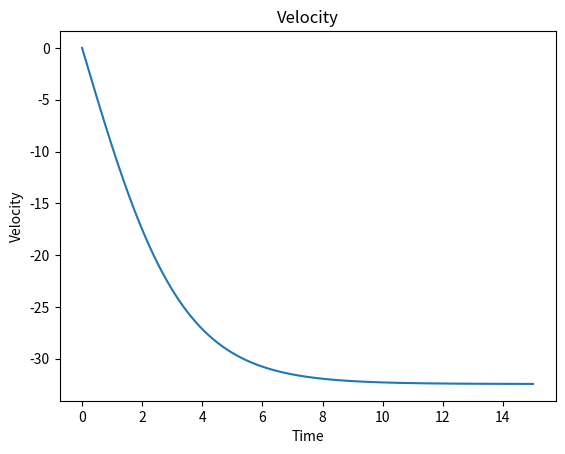
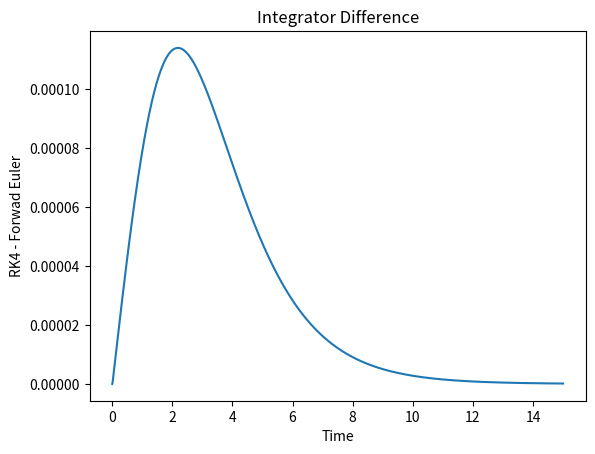

These figures' Python source, in order:
import math
import matplotlib.pyplot as plt

rho = 1.225
c_d = 0.5
m = 0.2# kg (softball)
g = 9.8 #m/s^2

A = (math.pi*0.044**2) # cross-sectional area of a softball
b = (rho * c_d * A)/2 # constant for aerodynamic drag

def acceleration(v): 
    return ((b * v ** 2)/m - g)
  
# forward euler method
def forward_Euler(function, v, ts):
	return v + ts * function(v)

#second-order runge kutta method
def RK2(function, v,ts):
    f1 = function(v)
    f2 = function(v+ts/2*f1)
    return v + dt * f2

# set up simulation
t_0 = 0
t_n = 15 # 10 second simulation
dt = 0.01 # 1 hundreth of a second timestep

v_0 = 0 # initial velocity

T = [t_0]  # output time
V = [v_0]  # output velocity
V_rk = [v_0] # runge-kutta method
diff = [0] # differences between integrators

# run simulation timesteps
for t in range(int((t_n-t_0)/dt)):
    v = V[t]
    v_fe = forward_Euler(acceleration,v,dt)
    v_rk = RK2(acceleration,v,dt)
    T.append(T[t]+dt)
    V.append(v_fe)
    V_rk.append(v_rk)
    diff.append(v_rk-v_fe)

# plot velocity 
def plot_euler_rk2():
    plt.figure(1)
    plt.plot(T,V)
    #plt.plot(T, V_rk)
    plt.title("Velocity")
    plt.xlabel("Time")
    plt.ylabel("Velocity")
    plt.show()


# plot integrator differences
def plot_rk2_euler_err():
    plt.figure(2)
    plt.plot(T,diff)
    plt.title("Integrator Difference")
    plt.xlabel("Time")
    plt.ylabel("RK4 - Forwad Euler")
    plt.show()

plot_euler_rk2()
plot_rk2_euler_err()
